The GitHub repository bondi7/sargassum-image-detection contains a labelled image folder "dataset" with 8 categories: coast, coast_sky, coastline, dead_sargassum, death_sargassum, sargassum, sky, water. Examples follow, each with its label.

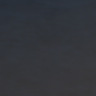
Label: sargassum

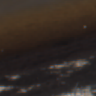
Label: dead_sargassum

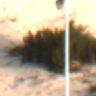
Label: coastline

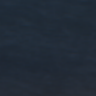
Label: water

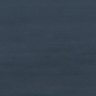
Label: water

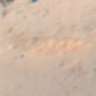
Label: coast_sky
